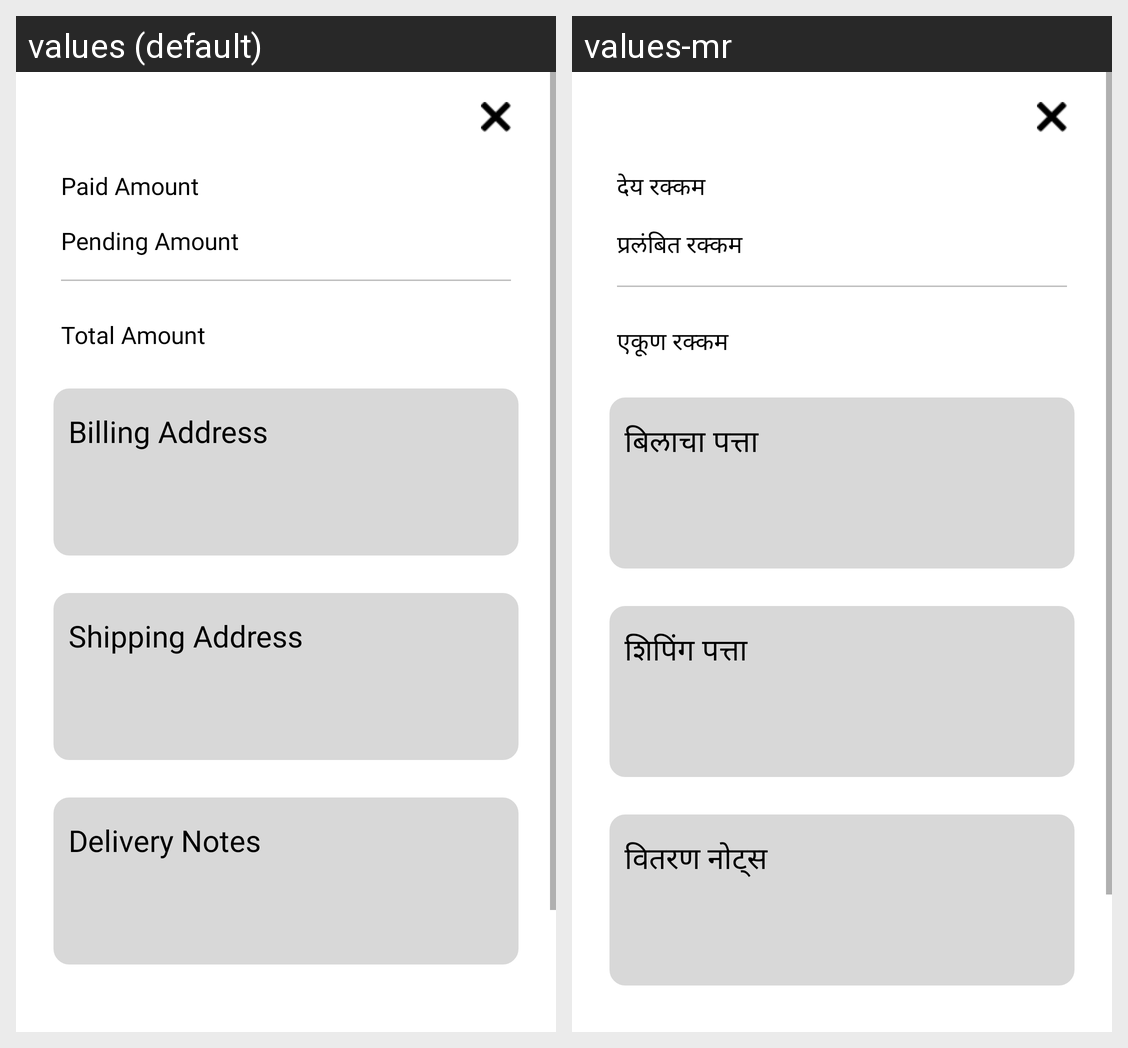

For this localized Android screen grid, give each drawn string resource with its value in every locale shown.
Android screen res/layout/layout_detailof_bookingorder.xml rendered under 2 locales, left to right: values (default), values-mr. Device: Nexus 5 (rendered at 1080×1920; each locale shown at half size, 540×960, under a caption strip naming it); theme Theme.EAgri10x.
Strings drawn on this screen, with the default value and each locale's value (text and hints the layout hard-codes, and strings that could not be matched under every locale, appear in the picture but are not listed):

Paid_Amount
  values: Paid Amount
  values-mr: देय रक्कम

pending_amount
  values: Pending Amount
  values-mr: प्रलंबित रक्कम

Total_Amount
  values: Total Amount
  values-mr: एकूण रक्कम

Billing_Address
  values: Billing Address
  values-mr: बिलाचा पत्ता

Shipping_address
  values: Shipping Address
  values-mr: शिपिंग पत्ता

Delivery_Notes
  values: Delivery Notes
  values-mr: वितरण नोट्स
